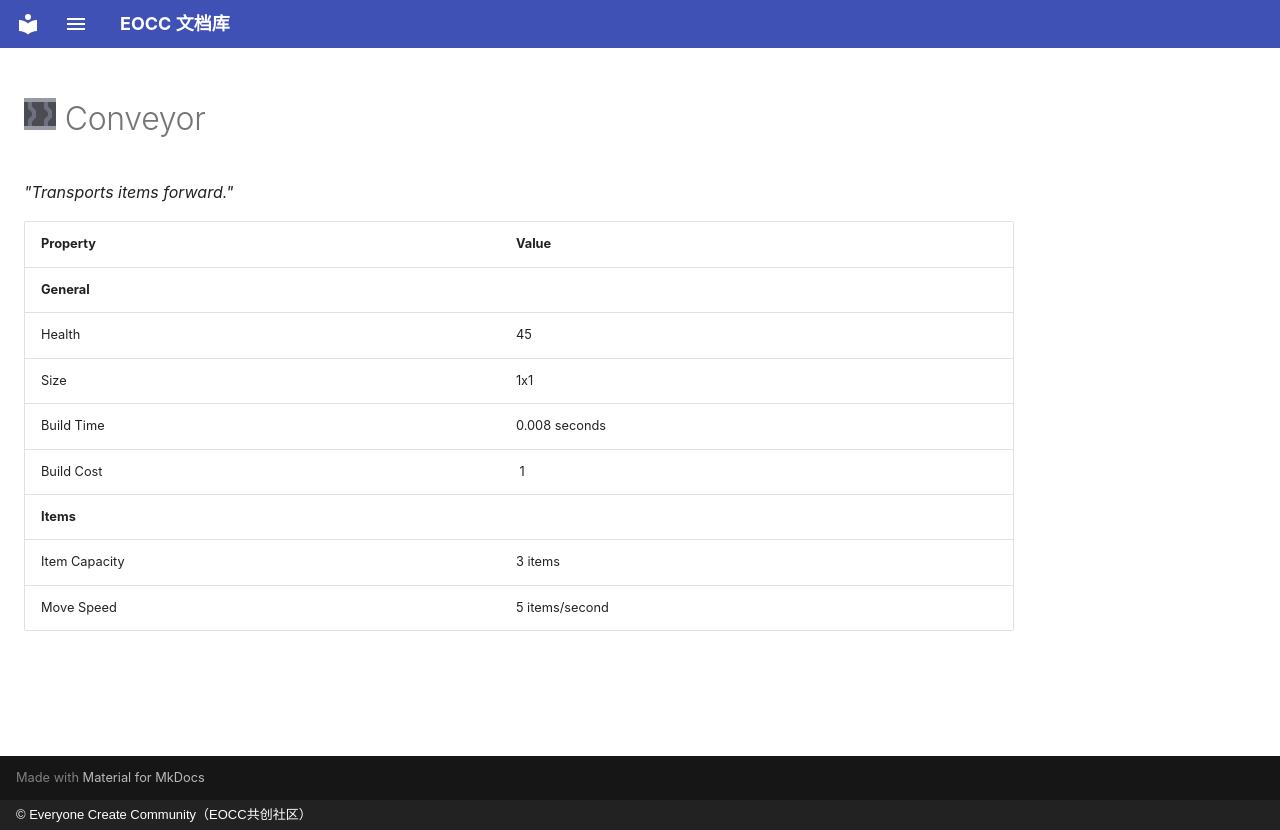

repository: eoccc/eoccc.github.io · page: wiki/mindustry/en/content/blocks/distribution/257-conveyor/index.html · generator: mkdocs · copyright: © Everyone Create Community（EOCC共创社区）

# <img src="../../../../../../../ext/img/mindustry/block-conveyor-ui.png" alt=""> Conveyor

*"Transports items forward."*

| Property | Value |
|---|---|
| **General** |  |
| Health | 45 |
| Size | 1x1 |
| Build Time | 0.008  seconds |
| Build Cost | [<img src="../../../../../../../ext/img/mindustry/item-copper.png" alt="">](/wiki/content/items/0-copper) 1 |
| **Items** |  |
| Item Capacity | 3  items |
| Move Speed | 5  items/second |
